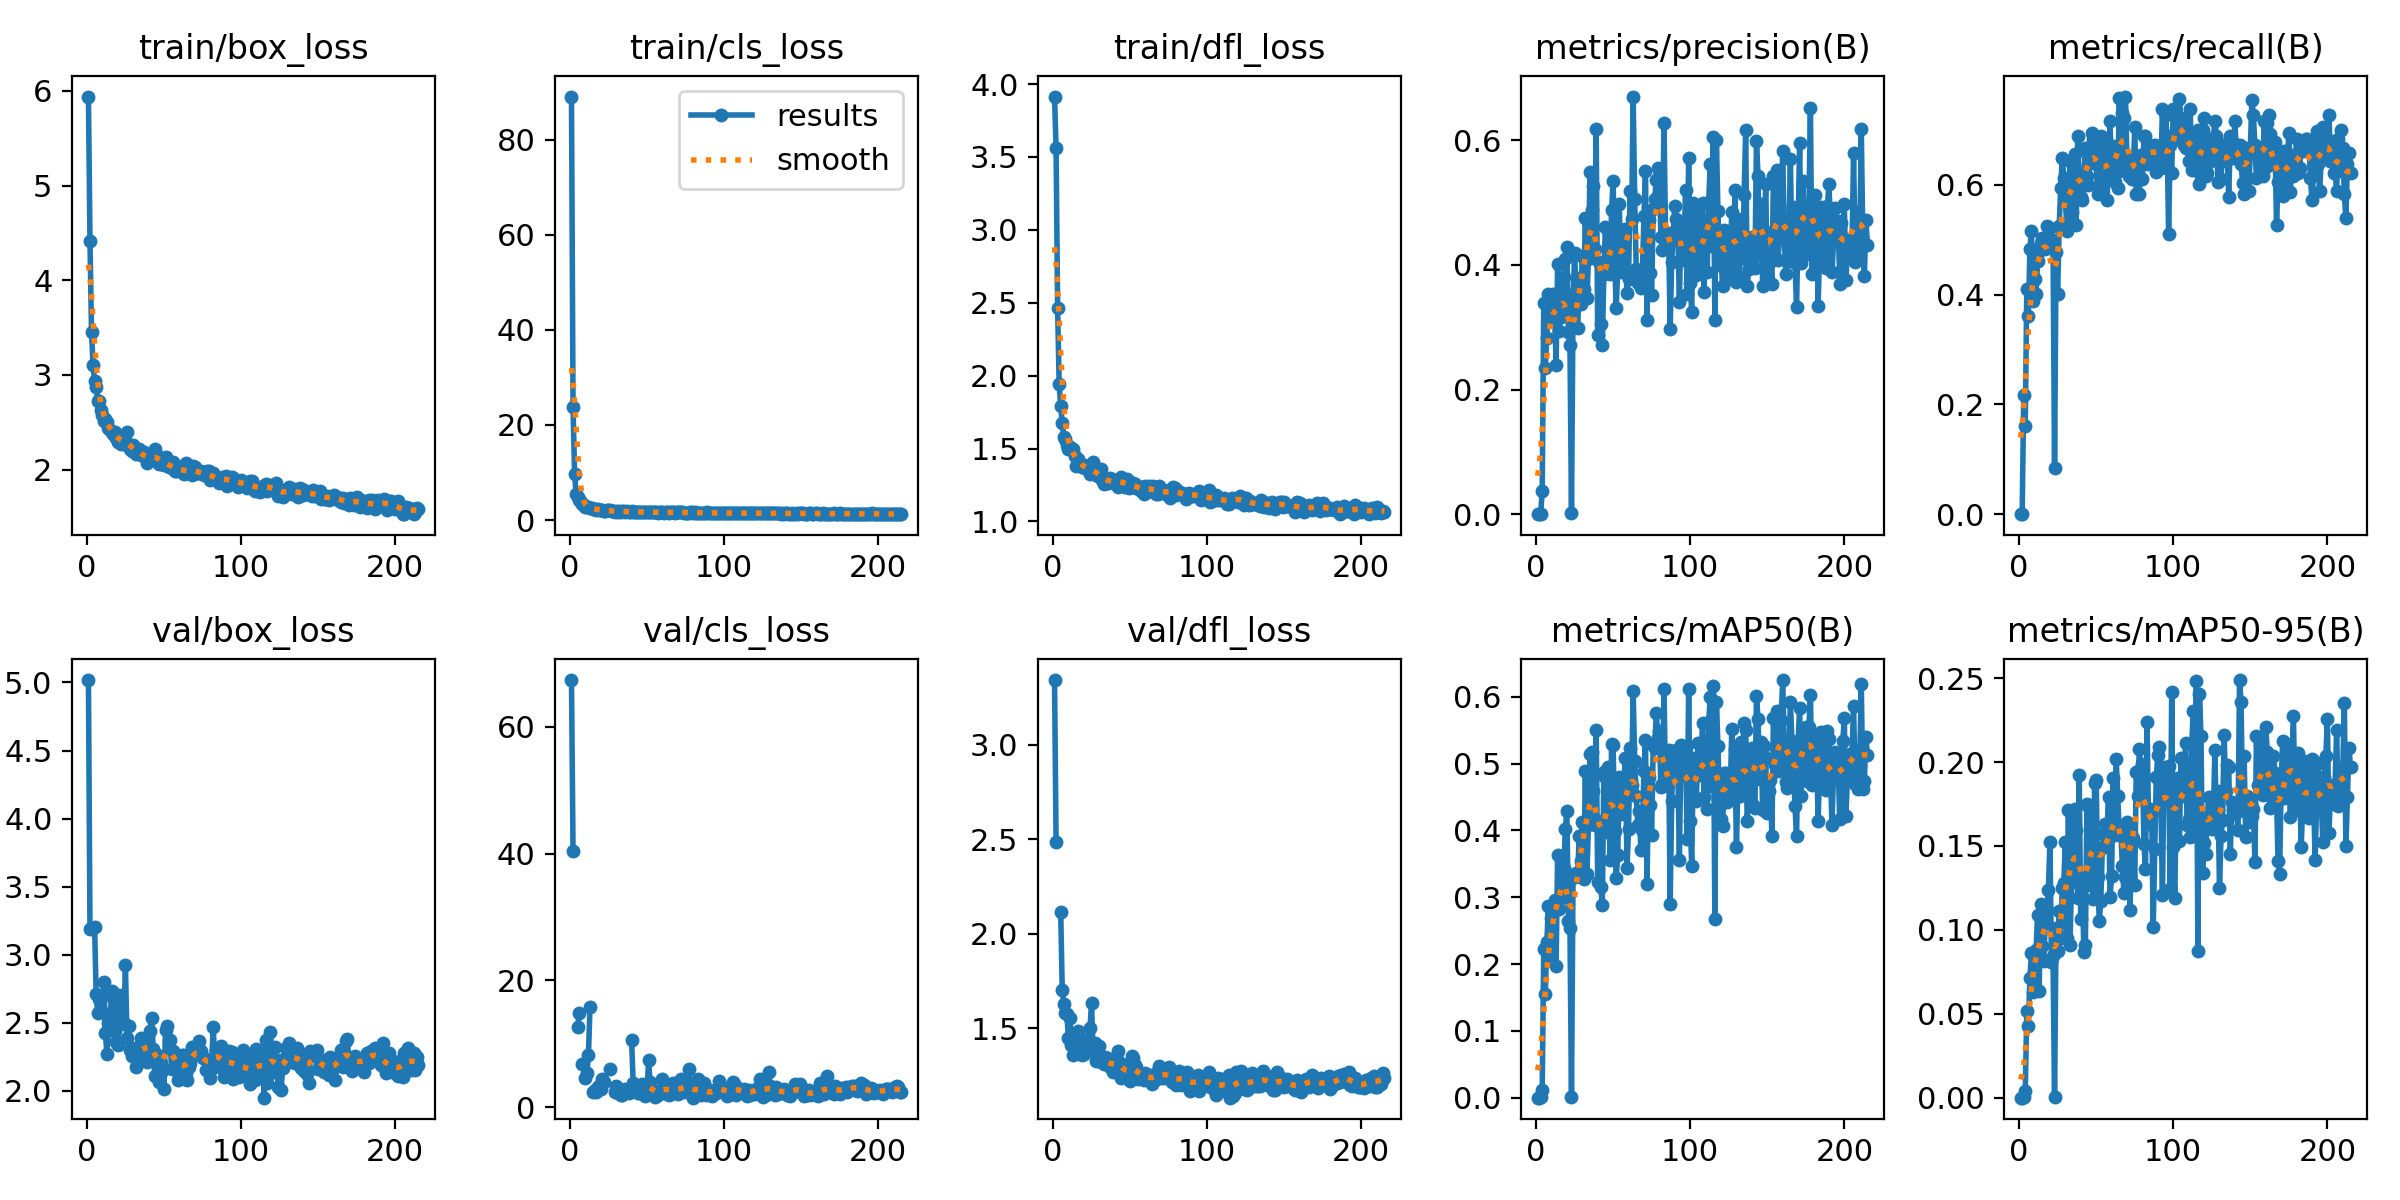

Data behind this chart, as committed beside it:
epoch, time, train/box_loss, train/cls_loss, train/dfl_loss, metrics/precision(B), metrics/recall(B), metrics/mAP50(B), metrics/mAP50-95(B), val/box_loss, val/cls_loss, val/dfl_loss, lr/pg0, lr/pg1, lr/pg2
1, 23.26, 5.939, 89.09, 3.914, 0, 0, 0, 0, 5.018, 67.38, 3.342, 0.00042, 0.00042, 0.00042
2, 45.97, 4.419, 23.8, 3.56, 0, 0, 0, 0, 3.188, 40.34, 2.486, 0.0008572, 0.0008572, 0.0008572
3, 69.01, 3.456, 9.782, 2.466, 0.00059, 0.2167, 0.00073, 0.00018, nan, nan, nan, 0.001291, 0.001291, 0.001291
4, 91.95, 3.1, 5.457, 1.94, 0.03682, 0.1611, 0.01152, 0.00391, nan, nan, nan, 0.001723, 0.001723, 0.001723
5, 114.8, 2.937, 4.738, 1.789, 0.3396, 0.4111, 0.2231, 0.05146, 3.203, 12.65, 2.114, 0.001974, 0.001974, 0.001974
6, 137.8, 2.867, 4.206, 1.673, 0.2353, 0.3611, 0.1557, 0.04269, 2.709, 14.88, 1.703, 0.001967, 0.001967, 0.001967
7, 160.4, 2.728, 3.69, 1.579, 0.2834, 0.4834, 0.2325, 0.0711, 2.57, nan, 1.626, 0.00196, 0.00196, 0.00196
8, 183.3, 2.725, 3.348, 1.567, 0.3539, 0.5167, 0.2865, 0.08637, 2.674, 6.778, 1.578, 0.001954, 0.001954, 0.001954
9, 206.3, 2.625, 3.132, 1.525, 0.3157, 0.3889, 0.2106, 0.06273, 2.687, nan, 1.573, 0.001947, 0.001947, 0.001947
10, 229.1, 2.572, 2.812, 1.5, 0.3488, 0.4278, 0.2684, 0.08705, 2.58, 4.67, 1.447, 0.001941, 0.001941, 0.001941
11, 251.9, 2.512, 2.746, 1.51, 0.3542, 0.4021, 0.2875, 0.08797, 2.802, 5.39, 1.556, 0.001934, 0.001934, 0.001934
12, 274.9, 2.538, 2.676, 1.494, 0.3339, 0.4611, 0.2963, 0.1091, 2.427, 8.158, 1.41, 0.001927, 0.001927, 0.001927
13, 297.8, 2.501, 2.565, 1.497, 0.2402, 0.4795, 0.1972, 0.06337, 2.271, 15.77, 1.36, 0.001921, 0.001921, 0.001921
14, 320.7, 2.439, 2.439, 1.448, 0.4009, 0.4944, 0.3634, 0.1151, 2.499, nan, 1.453, 0.001914, 0.001914, 0.001914
15, 343.9, 2.417, 2.352, 1.383, 0.2944, 0.5029, 0.2821, 0.09026, 2.483, 2.346, 1.441, 0.001908, 0.001908, 0.001908
16, 366.5, 2.401, 2.255, 1.432, 0.3162, 0.488, 0.2996, 0.08168, 2.737, 2.729, 1.486, 0.001901, 0.001901, 0.001901
17, 389.3, 2.378, 2.188, 1.392, 0.3242, 0.4833, 0.3069, 0.1041, 2.679, 2.331, 1.435, 0.001894, 0.001894, 0.001894
18, 412.2, 2.392, 2.226, 1.388, 0.3801, 0.5245, 0.3443, 0.1118, 2.44, 3.141, 1.389, 0.001888, 0.001888, 0.001888
19, 434.9, 2.334, 2.16, 1.373, 0.4096, 0.4933, 0.4016, 0.1239, 2.36, 3.342, 1.359, 0.001881, 0.001881, 0.001881
20, 458, 2.295, 2.049, 1.386, 0.4288, 0.5222, 0.4298, 0.1525, 2.339, 2.869, 1.363, 0.001875, 0.001875, 0.001875
21, 481.2, 2.359, 2.083, 1.367, 0.2921, 0.5, 0.2638, 0.0811, 2.707, 4.468, 1.438, 0.001868, 0.001868, 0.001868
22, 503.8, 2.266, 1.94, 1.375, 0.271, 0.5, 0.2541, 0.08461, 2.494, 3.997, 1.382, 0.001861, 0.001861, 0.001861
23, 526.8, 2.285, 1.908, 1.355, 0.00139, 0.08333, 0.00034, 0.00012, nan, nan, nan, 0.001855, 0.001855, 0.001855
24, 549.7, 2.274, 2.016, 1.328, 0.3371, 0.4778, 0.3326, 0.1014, 2.5, nan, 1.499, 0.001848, 0.001848, 0.001848
25, 572.2, 2.312, 2.008, 1.353, 0.4189, 0.4004, 0.3306, 0.08759, 2.924, nan, 1.634, 0.001842, 0.001842, 0.001842
26, 595, 2.396, 2, 1.407, 0.3558, 0.5248, 0.3366, 0.1113, 2.391, 6.077, 1.38, 0.001835, 0.001835, 0.001835
27, 617.9, 2.264, 1.888, 1.347, 0.2982, 0.5944, 0.3322, 0.09509, 2.478, nan, 1.419, 0.001828, 0.001828, 0.001828
28, 640.5, 2.217, 1.865, 1.321, 0.3784, 0.65, 0.3912, 0.1251, 2.304, nan, 1.329, 0.001822, 0.001822, 0.001822
29, 663.3, 2.198, 1.777, 1.314, 0.338, 0.6128, 0.3536, 0.128, 2.256, 2.457, 1.337, 0.001815, 0.001815, 0.001815
30, 686.2, 2.264, 1.909, 1.316, 0.414, 0.5778, 0.4133, 0.1526, 2.303, 3.338, 1.405, 0.001809, 0.001809, 0.001809
31, 708.8, 2.193, 1.771, 1.358, 0.3619, 0.5167, 0.3269, 0.09517, 2.312, 2.277, 1.319, 0.001802, 0.001802, 0.001802
32, 731.5, 2.169, 1.809, 1.286, 0.4748, 0.5333, 0.4897, 0.1715, 2.173, 2.474, 1.327, 0.001795, 0.001795, 0.001795
33, 754.4, 2.183, 1.764, 1.254, 0.347, 0.6444, 0.3341, 0.09115, 2.285, 1.96, 1.311, 0.001789, 0.001789, 0.001789
34, 776.9, 2.218, 1.871, 1.296, 0.4093, 0.55, 0.4078, 0.1288, 2.318, 1.897, 1.349, 0.001782, 0.001782, 0.001782
35, 799.9, 2.157, 1.822, 1.261, 0.5485, 0.6167, 0.5145, 0.1598, 2.391, 2.763, 1.341, 0.001776, 0.001776, 0.001776
36, 822.8, 2.173, 1.76, 1.266, 0.4876, 0.6556, 0.5168, 0.1719, 2.263, 2.892, 1.316, 0.001769, 0.001769, 0.001769
37, 845.9, 2.187, 1.809, 1.301, 0.5273, 0.5269, 0.4587, 0.1596, 2.318, 2.522, 1.293, 0.001762, 0.001762, 0.001762
38, 868.9, 2.135, 1.715, 1.285, 0.4263, 0.6889, 0.4086, 0.1188, 2.286, 2.185, 1.283, 0.001756, 0.001756, 0.001756
39, 891.8, 2.069, 1.659, 1.262, 0.6183, 0.6, 0.551, 0.192, 2.214, nan, 1.269, 0.001749, 0.001749, 0.001749
40, 914.7, 2.099, 1.798, 1.272, 0.2875, 0.5778, 0.3226, 0.1065, 2.332, 10.6, 1.326, 0.001743, 0.001743, 0.001743
41, 937.5, 2.098, 1.731, 1.283, 0.4051, 0.5722, 0.4147, 0.1311, 2.441, 3.853, 1.348, 0.001736, 0.001736, 0.001736
42, 960.3, 2.101, 1.695, 1.237, 0.3057, 0.6167, 0.3148, 0.08687, 2.537, 3.163, 1.382, 0.001729, 0.001729, 0.001729
43, 982.9, 2.158, 1.717, 1.29, 0.2717, 0.6667, 0.2888, 0.09111, 2.311, 3.026, 1.319, 0.001723, 0.001723, 0.001723
44, 1006, 2.214, 1.745, 1.302, 0.3862, 0.6167, 0.4868, 0.1749, 2.11, 2.185, 1.237, 0.001716, 0.001716, 0.001716
45, 1029, 2.144, 1.729, 1.267, 0.4615, 0.6, 0.4807, 0.1739, 2.267, 2.237, 1.311, 0.00171, 0.00171, 0.00171
46, 1051, 2.147, 1.688, 1.268, 0.3894, 0.6556, 0.3973, 0.1264, 2.258, 2.531, 1.252, 0.001703, 0.001703, 0.001703
47, 1074, 2.062, 1.644, 1.236, 0.4043, 0.6944, 0.4945, 0.1517, 2.068, 3.624, 1.281, 0.001696, 0.001696, 0.001696
48, 1097, 2.103, 1.662, 1.292, 0.3854, 0.6829, 0.3563, 0.1182, 2.204, 2.376, 1.269, 0.00169, 0.00169, 0.00169
49, 1120, 2.061, 1.623, 1.227, 0.4882, 0.6889, 0.5287, 0.1874, 2.146, 1.758, 1.242, 0.001683, 0.001683, 0.001683
50, 1142, 2.046, 1.66, 1.234, 0.5344, 0.6389, 0.5272, 0.1895, 2.011, 2.661, 1.219, 0.001677, 0.001677, 0.001677
51, 1165, 2.131, 1.735, 1.261, 0.4104, 0.5838, 0.3984, 0.1316, 2.448, 7.387, 1.355, 0.00167, 0.00167, 0.00167
52, 1188, 2.067, 1.661, 1.265, 0.3308, 0.5958, 0.3293, 0.1054, 2.479, 3.924, 1.341, 0.001663, 0.001663, 0.001663
53, 1211, 2.027, 1.671, 1.26, 0.3931, 0.6889, 0.363, 0.1169, 2.364, 2.308, 1.304, 0.001657, 0.001657, 0.001657
54, 1233, 2.036, 1.667, 1.23, 0.4982, 0.6, 0.4794, 0.1488, 2.376, 1.929, 1.297, 0.00165, 0.00165, 0.00165
55, 1256, 2.012, 1.647, 1.229, 0.3894, 0.6778, 0.4244, 0.157, 2.162, 1.582, 1.23, 0.001644, 0.001644, 0.001644
56, 1279, 2.077, 1.651, 1.223, 0.4094, 0.6222, 0.4568, 0.1633, 2.292, 1.687, 1.235, 0.001637, 0.001637, 0.001637
57, 1302, 1.985, 1.567, 1.212, 0.4384, 0.5722, 0.4747, 0.1578, 2.229, 1.857, 1.253, 0.00163, 0.00163, 0.00163
58, 1324, 1.987, 1.587, 1.239, 0.4579, 0.6333, 0.5088, 0.179, 2.198, 2.616, 1.246, 0.001624, 0.001624, 0.001624
59, 1347, 2.001, 1.603, 1.186, 0.3555, 0.7167, 0.3437, 0.1194, 2.082, 2.489, 1.224, 0.001617, 0.001617, 0.001617
60, 1370, 2.013, 1.657, 1.241, 0.378, 0.6111, 0.402, 0.1321, 2.216, 4.426, 1.263, 0.001611, 0.001611, 0.001611
... 155 more rows
